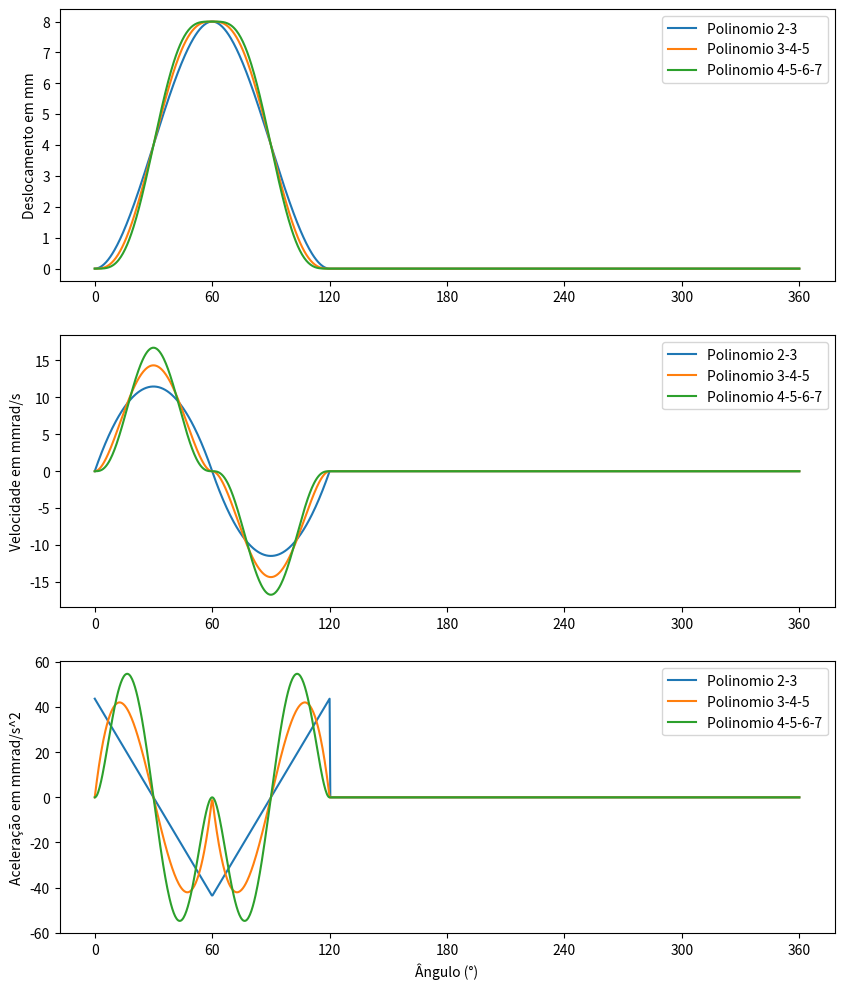
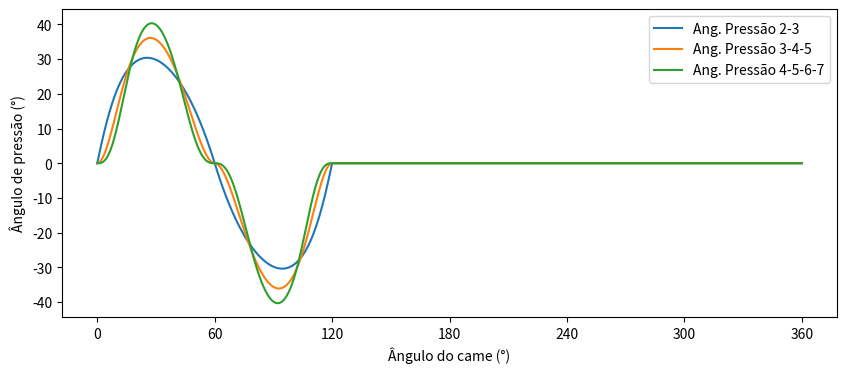

Write the Python code that produced these figures, in order.
import numpy as np
import matplotlib.pyplot as plt
import math

# Valor de Beta
beta = np.pi / 3

# Valor da Altura máxima (em mm)
h = 8

# Valor do Raio da base (em mm)
rb = 16


def desloc_23(theta1):
    if 0 <= theta1 <= beta:
        eq = theta1 / beta
    elif beta < theta1 <= 2 * beta:
        eq = (2 * beta - theta1) / beta
    else:
        eq = 0
    x = h * ((3 * eq**2) - (2 * eq**3))
    return x


def veloc_23(theta1):
    if 0 <= theta1 <= beta:
        eq = theta1 / beta
    elif beta < theta1 <= (2 * beta):
        eq = (2 * beta - theta1) / beta
    else:
        eq = 0
    x = (h / beta) * ((6 * eq) - (6 * eq**2))
    if beta < theta1 <= (2 * beta):
        x = -x
    return x


def aceler_23(theta1):
    if 0 <= theta1 <= beta:
        eq = theta1 / beta
        x = (h / (beta**2)) * (6 - (12 * eq))
    elif beta < theta1 <= (2 * beta):
        eq = (2 * beta - theta1) / beta
        x = (h / (beta**2)) * (6 - (12 * eq))
    else:
        eq = 0
        x = 0

    return x


def desloc_345(theta1):
    if 0 <= theta1 <= (beta):
        eq = theta1 / (beta)
    elif (beta) < theta1 <= (2 * beta):
        eq = (2 * beta - theta1) / (beta)
    else:
        eq = 0
    x = h * ((10 * eq**3) - (15 * eq**4) + (6 * eq**5))
    return x


def veloc_345(theta1):
    if 0 <= theta1 <= beta:
        eq = theta1 / beta
    elif beta < theta1 <= (2 * beta):
        eq = (2 * beta - theta1) / beta
    else:
        eq = 0
    x = (h / beta) * ((30 * eq**2) - (60 * eq**3) + (30 * eq**4))
    if beta < theta1 <= (2 * beta):
        x = -x
    return x


def veloc_23(theta1):
    if 0 <= theta1 <= beta:
        eq = theta1 / beta
    elif beta < theta1 <= (2 * beta):
        eq = (2 * beta - theta1) / beta
    else:
        eq = 0
    x = (h / beta) * ((6 * eq) - (6 * eq**2))
    if beta < theta1 <= (2 * beta):
        x = -x
    return x


def aceler_345(theta1):
    if 0 <= theta1 <= beta:
        eq = theta1 / beta
        x = (h / (beta**2)) * ((60 * eq) - (180 * eq**2) + (120 * eq**3))
    elif beta < theta1 <= (2 * beta):
        eq = (2 * beta - theta1) / beta
        x = (h / (beta**2)) * ((60 * eq) - (180 * eq**2) + (120 * eq**3))
    else:
        eq = 0
        x = 0

    return x


def desloc_4567(theta1):
    if 0 <= theta1 <= (beta):
        eq = theta1 / (beta)
    elif (beta) < theta1 <= (2 * beta):
        eq = (2 * beta - theta1) / (beta)
    else:
        eq = 0
    x = h * ((35 * eq**4) - (84 * eq**5) + (70 * eq**6) - (20 * eq**7))
    return x


def veloc_4567(theta1):
    if 0 <= theta1 <= beta:
        eq = theta1 / beta
    elif beta < theta1 <= (2 * beta):
        eq = (2 * beta - theta1) / beta
    else:
        eq = 0
    x = (h / beta) * (
        (140 * eq**3) - (420 * eq**4) + (420 * eq**5) - (140 * eq**6)
    )
    if beta < theta1 <= (2 * beta):
        x = -x
    return x


def aceler_4567(theta1):
    if 0 <= theta1 <= beta:
        eq = theta1 / beta
        x = (h / (beta**2)) * (
            (420 * eq**2) - (1680 * eq**3) + (2100 * eq**4) - (840 * eq**5)
        )
    elif beta < theta1 <= (2 * beta):
        eq = (2 * beta - theta1) / beta
        x = (h / (beta**2)) * (
            (420 * eq**2) - (1680 * eq**3) + (2100 * eq**4) - (840 * eq**5)
        )
    else:
        eq = 0
        x = 0

    return x


def ang_23(theta1):
    x = math.atan(veloc_23(theta1) / (desloc_23(theta1) + rb))
    return x


def ang_345(theta1):
    x = math.atan(veloc_345(theta1) / (desloc_345(theta1) + rb))
    return x


def ang_4567(theta1):
    x = math.atan(veloc_4567(theta1) / (desloc_4567(theta1) + rb))
    return x


deslocamento_23 = []
velocidade_23 = []
aceleracao_23 = []
ang_pressao_23 = []

deslocamento_345 = []
velocidade_345 = []
aceleracao_345 = []
ang_pressao_345 = []

deslocamento_4567 = []
velocidade_4567 = []
aceleracao_4567 = []
ang_pressao_4567 = []

# Valores de theta
theta_values = np.linspace(0, 2 * np.pi, 1000)

for theta in theta_values:
    deslocamento_23.append(desloc_23(theta))
    velocidade_23.append(veloc_23(theta))
    aceleracao_23.append(aceler_23(theta))
    ang_pressao_23.append(np.degrees(ang_23(theta)))

    deslocamento_345.append(desloc_345(theta))
    velocidade_345.append(veloc_345(theta))
    aceleracao_345.append(aceler_345(theta))
    ang_pressao_345.append(np.degrees(ang_345(theta)))

    deslocamento_4567.append(desloc_4567(theta))
    velocidade_4567.append(veloc_4567(theta))
    aceleracao_4567.append(aceler_4567(theta))
    ang_pressao_4567.append(np.degrees(ang_4567(theta)))
# End for

# Plotagem
fig, axs = plt.subplots(3, 1, figsize=(10, 12), sharex=False)

axs[0].plot(np.degrees(theta_values), deslocamento_23, label="Polinomio 2-3")
axs[0].plot(np.degrees(theta_values), deslocamento_345, label="Polinomio 3-4-5")
axs[0].plot(np.degrees(theta_values), deslocamento_4567, label="Polinomio 4-5-6-7")
axs[0].set_ylabel("Deslocamento em mm")
axs[0].legend()

axs[1].plot(np.degrees(theta_values), velocidade_23, label="Polinomio 2-3")
axs[1].plot(np.degrees(theta_values), velocidade_345, label="Polinomio 3-4-5")
axs[1].plot(np.degrees(theta_values), velocidade_4567, label="Polinomio 4-5-6-7")
axs[1].set_ylabel("Velocidade em mmrad/s")
axs[1].legend()

axs[2].plot(np.degrees(theta_values), aceleracao_23, label="Polinomio 2-3")
axs[2].plot(np.degrees(theta_values), aceleracao_345, label="Polinomio 3-4-5")
axs[2].plot(np.degrees(theta_values), aceleracao_4567, label="Polinomio 4-5-6-7")
axs[2].set_ylabel("Aceleração em mmrad/s^2")
axs[2].set_xlabel("Ângulo (°)")
axs[2].legend()

# Adiciona os rótulos no eixo x para todos os subplots
for ax in axs:
    ax.set_xticks(
        np.degrees(np.linspace(0, 2 * np.pi, 7))
    )  # Define os marcadores nos ângulos desejados

plt.show()

fig_x, ax_x = plt.subplots(figsize=(10, 4))

ax_x.plot(np.degrees(theta_values), ang_pressao_23, label="Ang. Pressão 2-3")
ax_x.plot(np.degrees(theta_values), ang_pressao_345, label="Ang. Pressão 3-4-5")
ax_x.plot(np.degrees(theta_values), ang_pressao_4567, label="Ang. Pressão 4-5-6-7")
ax_x.set_ylabel("Ângulo de pressão (°)")
ax_x.set_xlabel("Ângulo do came (°)")
ax_x.legend()

# Adicionar marcadores nos ângulos desejados
ax_x.set_xticks(np.degrees(np.linspace(0, 2 * np.pi, 7)))

# Mostrar a nova figura com o gráfico do vetor x
plt.show()
